Photos from the image-classification dataset "data2" in the GitHub repository ikathuria/GestureRecognition. Its 14 classes are: down gesture, eight hand gesture, five hand gesture, four hand gesture, left gesture, nine hand gesture, off gesture, one hand gesture, right gesture, seven hand gesture, six hand gesture, three hand gesture, two hand gesture, zero hand gesture.

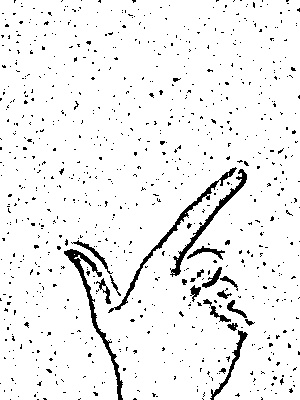
Label: eight hand gesture

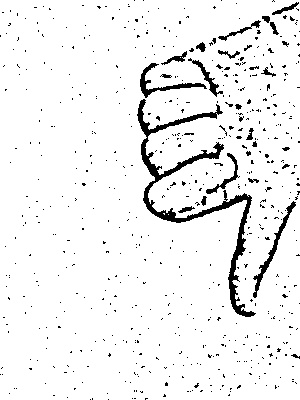
Label: down gesture

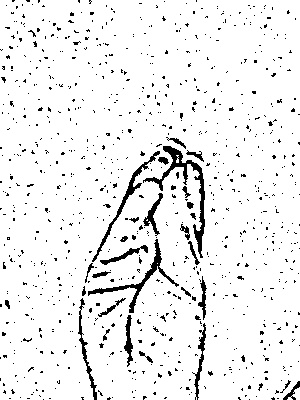
Label: seven hand gesture

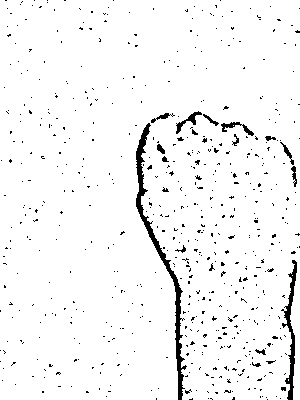
Label: off gesture

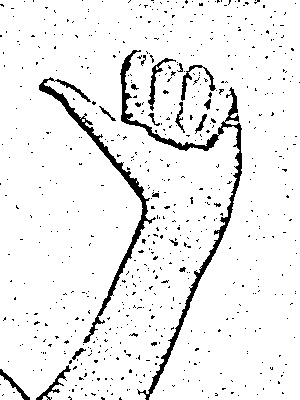
Label: left gesture

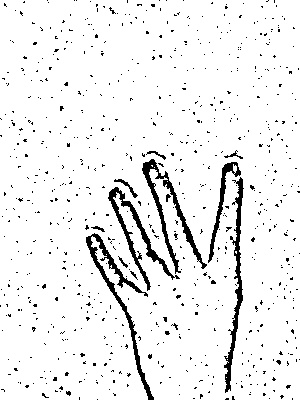
Label: four hand gesture
